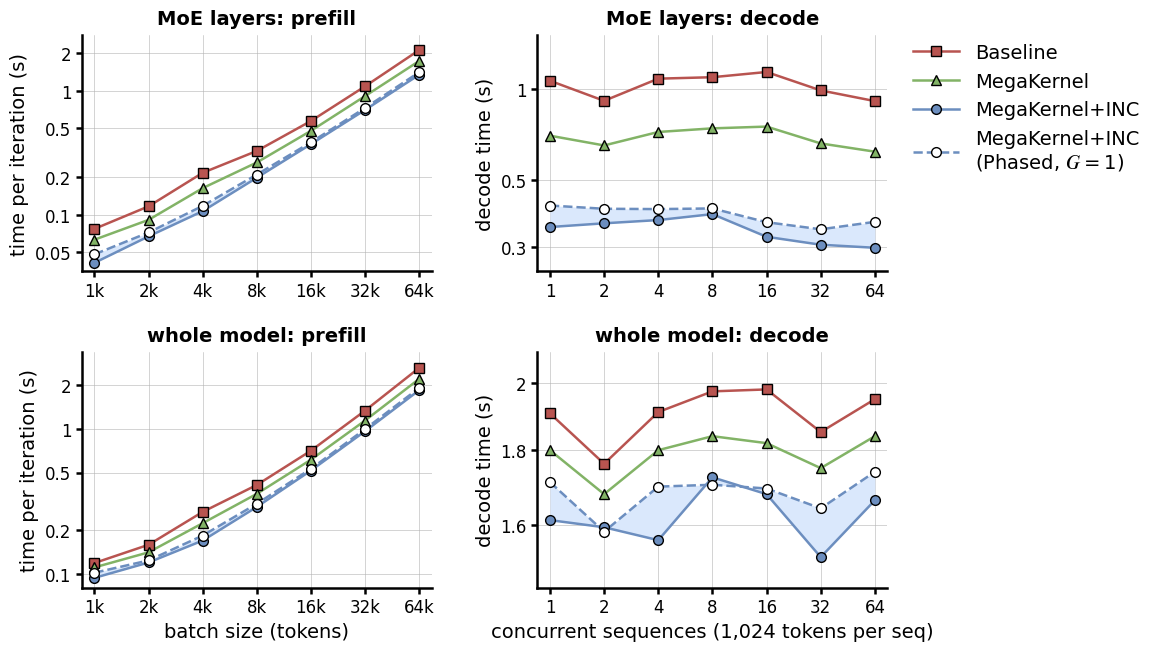

Write the Python code that produced this figure. (Note: this script raises an exception after producing the figure.)
"""Draw ep_results.svg: the runtime of Baseline, MegaKernel and MegaKernel+INC, with the INC all-to-all and with its
phased variant (G = 1), on log2 axes.

Top, the MoE layers; bottom, the whole model. Left, prefill: the time per iteration, in s, against the batch size, in
tokens per compute rank. Right, decode: the decode time, in s, against the number of concurrent sequences of 1,024
tokens. A light blue band spans MegaKernel+INC with the INC all-to-all and with its phased variant. Baseline runs one
microbatch per batch; the other implementations take, at each point, the microbatch size with the shortest time. The
data comes from the paper of the expert parallelism kernel fusion post. The picture follows CLAUDE.md (Pictures):
Source Sans 3 text and New Computer Modern Sans Math formulas at page size (1 unit = 1 px), drawn as glyph outlines,
1.8 px axes and data lines, the data drawn behind the axes, and one legend in one column right of the plots.

usage: python3 ep_results.py   (needs matplotlib, Source Sans 3 and New Computer Modern Sans Math)
"""
import os
import matplotlib
matplotlib.use('svg')
import matplotlib.pyplot as plt
from matplotlib.lines import Line2D
from matplotlib.ticker import FixedLocator, NullLocator

NAMES = ['Baseline', 'MegaKernel', 'MegaKernel+INC', 'MegaKernel+INC\n(Phased, $𝐺 = 1$)']
TOKENS = [1024, 2048, 4096, 8192, 16384, 32768, 65536]
SEQS = [1, 2, 4, 8, 16, 32, 64]
# one list per implementation: Baseline, MegaKernel, MegaKernel+INC, MegaKernel+INC (Phased, G = 1)
MOE_PREFILL = [[0.077, 0.117, 0.218, 0.327, 0.570, 1.085, 2.126],
               [0.063, 0.091, 0.164, 0.264, 0.475, 0.905, 1.736],
               [0.041, 0.067, 0.107, 0.199, 0.371, 0.700, 1.346],
               [0.048, 0.072, 0.118, 0.211, 0.384, 0.726, 1.410]]
MOE_DECODE = [[1.062, 0.912, 1.079, 1.091, 1.135, 0.987, 0.910],
              [0.700, 0.650, 0.720, 0.740, 0.750, 0.660, 0.620],
              [0.350, 0.360, 0.369, 0.386, 0.325, 0.306, 0.299],
              [0.412, 0.402, 0.401, 0.403, 0.363, 0.344, 0.364]]
MODEL_PREFILL = [[0.119, 0.159, 0.268, 0.411, 0.708, 1.338, 2.638],
                 [0.111, 0.141, 0.224, 0.357, 0.614, 1.143, 2.214],
                 [0.094, 0.120, 0.170, 0.290, 0.517, 0.965, 1.851],
                 [0.102, 0.124, 0.184, 0.305, 0.531, 0.998, 1.918]]
MODEL_DECODE = [[1.907, 1.762, 1.911, 1.974, 1.980, 1.852, 1.950],
                [1.800, 1.680, 1.800, 1.840, 1.820, 1.750, 1.840],
                [1.613, 1.595, 1.563, 1.725, 1.680, 1.522, 1.664],
                [1.712, 1.584, 1.700, 1.705, 1.695, 1.643, 1.740]]

BLACK, BAND = '#000000', '#dae8fc'                       # the band takes the blue pastel fill
COLORS = ['#b85450', '#82b366', '#6c8ebf', '#6c8ebf']    # red, green and blue accents, as in the paper
MARKERS = ['s', '^', 'o', 'o']
FACES = COLORS[:3] + ['#ffffff']                         # the phased variant has open circles
STYLES = ['-', '-', '-', '--']
STYLE = [dict(color=COLORS[k], linestyle=STYLES[k], linewidth=1.8, marker=MARKERS[k], markersize=7,
              markerfacecolor=FACES[k], markeredgecolor=BLACK, markeredgewidth=1.0) for k in range(4)]

plt.rcParams.update({
    'font.family': 'Source Sans 3', 'font.size': 12, 'svg.fonttype': 'path',
    'mathtext.fontset': 'custom', 'mathtext.rm': 'NewComputerModernSansMath',
    'mathtext.it': 'NewComputerModernSansMath', 'mathtext.bf': 'NewComputerModernSansMath',
    'axes.linewidth': 1.8, 'axes.edgecolor': BLACK, 'axes.labelsize': 14, 'axes.labelcolor': BLACK,
    'axes.titlesize': 14, 'axes.titleweight': 'bold',
    'xtick.labelsize': 12, 'ytick.labelsize': 12, 'xtick.color': BLACK, 'ytick.color': BLACK,
    'xtick.major.width': 1.8, 'ytick.major.width': 1.8, 'xtick.major.size': 4, 'ytick.major.size': 4,
    'legend.fontsize': 14, 'svg.hashsalt': 'ep_results',   # the same ids on every run
})


def panel(ax, title, xs, series, xticks, xlabels, xlim, yticks, ylim, ylabel, xlabel=None):
    """One log2 panel: a line per implementation, and the band between MegaKernel+INC and its phased variant."""
    # the band, the lines and the points over them, under the spines and the ticks (zorder 2.5)
    ax.fill_between(xs, series[2], series[3], color=BAND, linewidth=0, zorder=1)
    for k, ys in enumerate(series):
        ax.plot(xs, ys, **{**STYLE[k], 'marker': 'none'}, zorder=2)
    for k, ys in enumerate(series):
        ax.plot(xs, ys, **{**STYLE[k], 'linestyle': 'none'}, zorder=2.1)
    ax.set_xscale('log', base=2)
    ax.set_yscale('log', base=2)
    ax.xaxis.set_major_locator(FixedLocator(xticks))
    ax.xaxis.set_minor_locator(NullLocator())
    ax.set_xticklabels(xlabels)
    ax.yaxis.set_major_locator(FixedLocator(yticks))
    ax.yaxis.set_minor_locator(NullLocator())
    ax.set_yticklabels(['%g' % t for t in yticks])
    ax.set_xlim(*xlim)
    ax.set_ylim(*ylim)
    if xlabel:
        ax.set_xlabel(xlabel)
    ax.set_ylabel(ylabel)
    ax.set_title(title, pad=8)
    ax.grid(True, color='#b3b3b3', linewidth=0.4)
    ax.set_axisbelow(True)
    for side in ('top', 'right'):
        ax.spines[side].set_visible(False)


# the layout in px (1 inch = 72 units = 72 px): panels Wp x Hp, Gx apart (room for the y labels of the right column)
# and Gy apart (room for the tick labels of the top row and the titles of the bottom row)
Wp, Hp, Gx, Gy, L, B, R, T = 252, 170, 76, 58, 60, 52, 182, 30
FW, FH = L + 2 * Wp + Gx + R, B + 2 * Hp + Gy + T
fig = plt.figure(figsize=(FW / 72, FH / 72), dpi=72)


def axes(col, row):
    return fig.add_axes([(L + col * (Wp + Gx)) / FW, (B + (1 - row) * (Hp + Gy)) / FH, Wp / FW, Hp / FH])


PREFILL = dict(xticks=TOKENS, xlabels=['1k', '2k', '4k', '8k', '16k', '32k', '64k'], xlim=(870, 77000),
               ylabel='time per iteration (s)')
DECODE = dict(xticks=SEQS, xlabels=[str(s) for s in SEQS], xlim=(0.85, 75), ylabel='decode time (s)')
panel(axes(0, 0), 'MoE layers: prefill', TOKENS, MOE_PREFILL, yticks=[0.05, 0.1, 0.2, 0.5, 1, 2], ylim=(0.035, 2.8),
      **PREFILL)
moe_decode = axes(1, 0)
panel(moe_decode, 'MoE layers: decode', SEQS, MOE_DECODE, yticks=[0.3, 0.5, 1], ylim=(0.25, 1.5), **DECODE)
panel(axes(0, 1), 'whole model: prefill', TOKENS, MODEL_PREFILL, yticks=[0.1, 0.2, 0.5, 1, 2], ylim=(0.08, 3.4),
      xlabel='batch size (tokens)', **PREFILL)
panel(axes(1, 1), 'whole model: decode', SEQS, MODEL_DECODE, yticks=[1.4, 1.6, 1.8, 2], ylim=(1.45, 2.1),
      xlabel='concurrent sequences (1,024 tokens per seq)', **DECODE)
moe_decode.legend([Line2D([], [], **style) for style in STYLE], NAMES,   # one legend for the four panels
                  loc='upper left', bbox_to_anchor=(1.05, 1.0), ncol=1, frameon=False, labelcolor=BLACK,
                  handlelength=2.4, borderaxespad=0.0)

out = os.path.join(os.path.dirname(os.path.abspath(__file__)), 'ep_results.svg')
fig.savefig(out, bbox_inches='tight', pad_inches=0.02, transparent=True, metadata={'Date': None})
svg = open(out).read()
head, rest = svg.split('<svg', 1)
head = head.split('<!DOCTYPE', 1)[0]                  # no DTD, as in the other SVGs of the site
attrs, body = rest.split('>', 1)
attrs = attrs.replace('pt"', '"', 2)                  # the width and height in px, so that 1 unit = 1 px
open(out, 'w').write(head + '<svg' + attrs + '>' + body)
